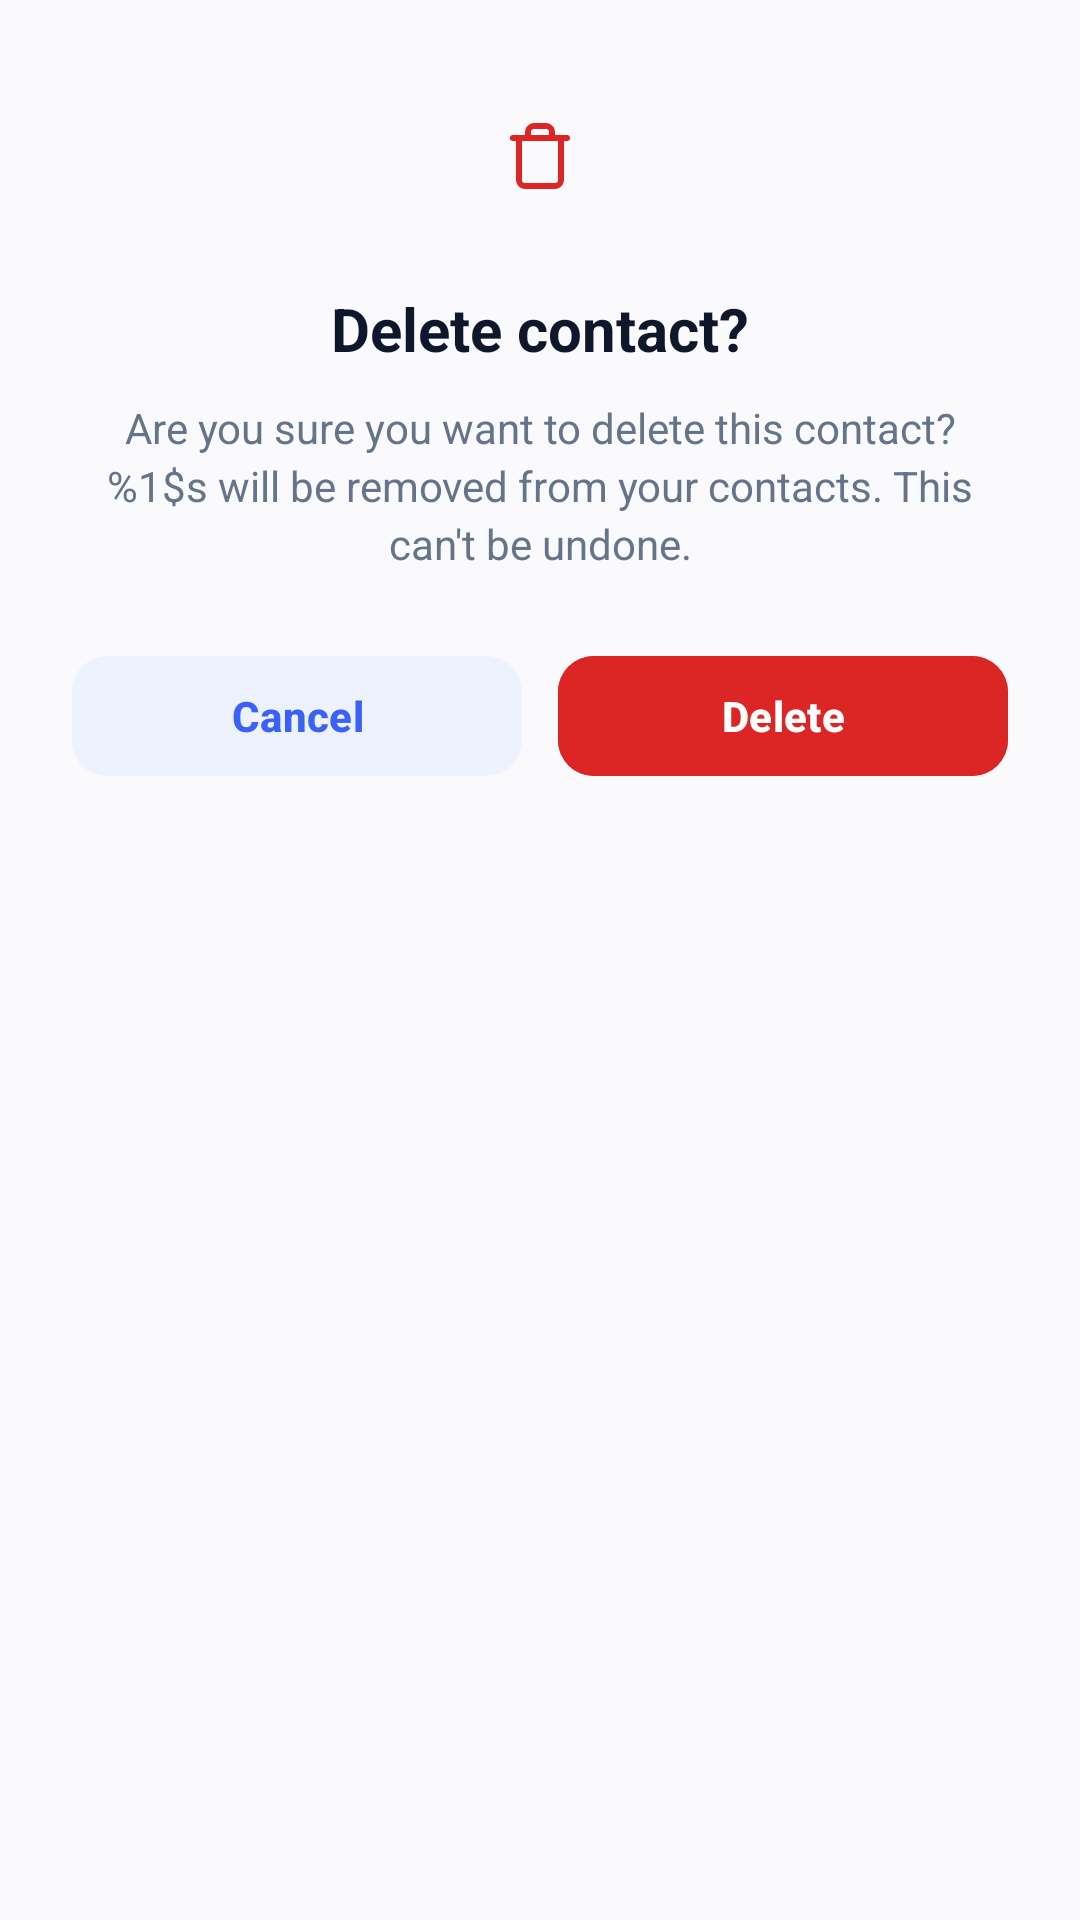

Write the Android layout XML for this screen, with the resource values it uses.
<!-- AndroidManifest.xml: application theme Theme.ProjectUTS -->
<!-- res/layout/dialog_delete_confirmation.xml -->
<?xml version="1.0" encoding="utf-8"?>
<LinearLayout xmlns:android="http://schemas.android.com/apk/res/android"
    xmlns:app="http://schemas.android.com/apk/res-auto"
    android:layout_width="match_parent"
    android:layout_height="wrap_content"
    android:background="@drawable/bg_dialog_rounded"
    android:gravity="center_horizontal"
    android:orientation="vertical"
    android:padding="24dp">

    
    <ImageView
        android:layout_width="56dp"
        android:layout_height="56dp"
        android:background="@drawable/bg_button_secondary"
        android:backgroundTint="@color/danger_red_light"
        android:padding="16dp"
        android:src="@drawable/ic_delete"
        app:tint="@color/danger_red"
        android:contentDescription="@string/dialog_delete_title" />

    <TextView
        android:layout_width="wrap_content"
        android:layout_height="wrap_content"
        android:layout_marginTop="16dp"
        android:text="@string/dialog_delete_title"
        android:textColor="@color/text_primary"
        android:textSize="20sp"
        android:textStyle="bold" />

    <TextView
        android:id="@+id/tvDialogDeleteMsg"
        android:layout_width="match_parent"
        android:layout_height="wrap_content"
        android:layout_marginTop="10dp"
        android:gravity="center"
        android:lineSpacingExtra="3dp"
        android:text="@string/dialog_delete_msg"
        android:textColor="@color/text_secondary"
        android:textSize="14sp" />

    <LinearLayout
        android:layout_width="match_parent"
        android:layout_height="wrap_content"
        android:layout_marginTop="24dp"
        android:orientation="horizontal">

        <com.google.android.material.button.MaterialButton
            android:id="@+id/btnDialogCancel"
            android:layout_width="0dp"
            android:layout_height="48dp"
            android:layout_weight="1"
            android:layout_marginEnd="6dp"
            android:backgroundTint="@color/primary_blue_light"
            android:text="@string/btn_cancel"
            android:textColor="@color/primary_blue"
            android:textSize="14sp"
            android:textStyle="bold"
            app:cornerRadius="12dp" />

        <com.google.android.material.button.MaterialButton
            android:id="@+id/btnDialogDeleteConfirm"
            android:layout_width="0dp"
            android:layout_height="48dp"
            android:layout_weight="1"
            android:layout_marginStart="6dp"
            android:backgroundTint="@color/danger_red"
            android:text="@string/btn_delete"
            android:textColor="@color/white"
            android:textSize="14sp"
            android:textStyle="bold"
            app:cornerRadius="12dp" />
    </LinearLayout>
</LinearLayout>
<!-- resources referenced by this layout -->
<resources>
  <color name="danger_red">#DC2626</color>
  <color name="danger_red_light">#FEE2E2</color>
  <color name="primary_blue">#3B62F6</color>
  <color name="primary_blue_light">#EEF2FF</color>
  <color name="text_primary">#0F172A</color>
  <color name="text_secondary">#64748B</color>
  <color name="white">#FFFFFFFF</color>
  <!-- drawable ic_delete (drawable) -->
  <vector xmlns:android="http://schemas.android.com/apk/res/android"
      android:width="24dp"
      android:height="24dp"
      android:viewportWidth="24"
      android:viewportHeight="24">
    <path
        android:pathData="M3,6h18M19,6v14a2,2 0,0 1,-2 2H7a2,2 0,0 1,-2 -2V6m3,0V4a2,2 0,0 1,2 -2h4a2,2 0,0 1,2 2v2"
        android:strokeWidth="2"
        android:strokeColor="#DC2626"
        android:strokeLineCap="round"
        android:strokeLineJoin="round"/>
  </vector>
  <string name="btn_cancel">Cancel</string>
  <string name="btn_delete">Delete</string>
  <string name="dialog_delete_msg">Are you sure you want to delete this contact? %1$s will be removed from your contacts. This can\'t be undone.</string>
  <string name="dialog_delete_title">Delete contact?</string>
  <style name="Theme.ProjectUTS" parent="Base.Theme.ProjectUTS" />
  <style name="Base.Theme.ProjectUTS" parent="Theme.Material3.DayNight.NoActionBar">
          <item name="colorPrimary">@color/primary_blue</item>
          <item name="colorOnPrimary">@color/white</item>
          <item name="android:windowBackground">@color/bg_page</item>
      </style>
  <color name="bg_page">#FAFAFC</color>
</resources>
